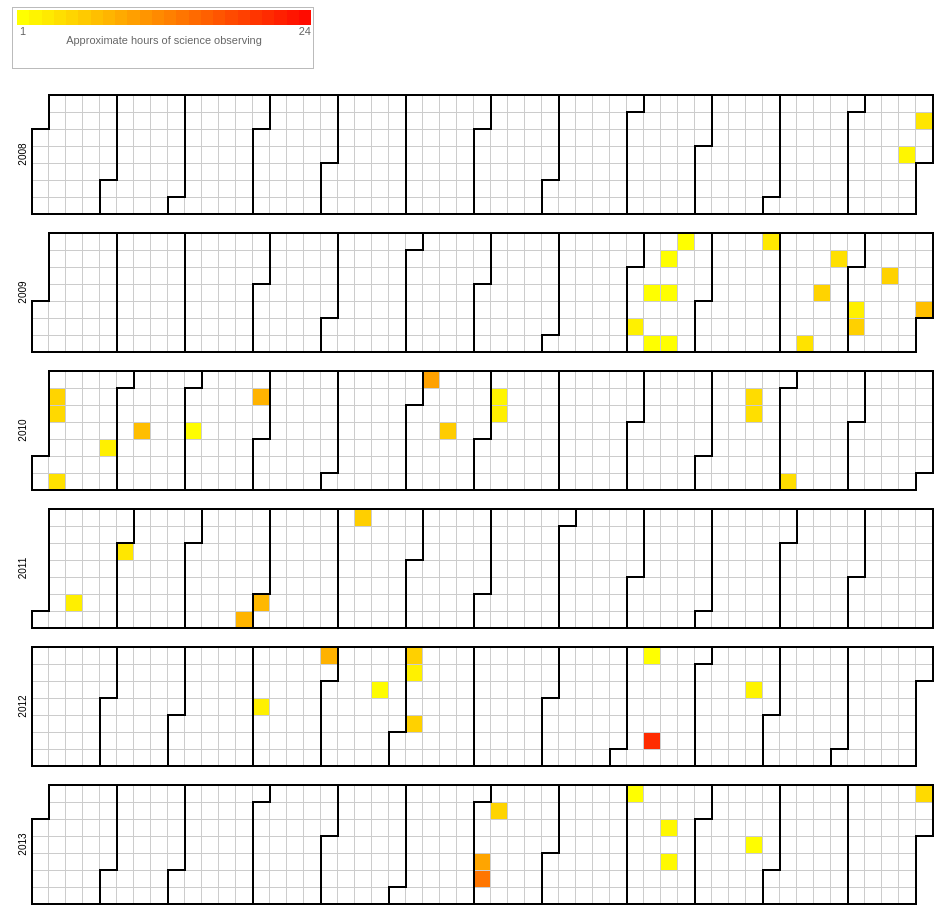
D3 v3 page, settled after 480 driven frames (8 s of simulated time); the page loaded 1 data file(s).



var width = 960,
    height = 136,
    cellSize = 17; // cell size

var day = d3.time.format("%w"),
    week = d3.time.format("%U"),
    percent = d3.format(".1%"),
    format = d3.time.format("%Y-%m-%d");

var color = d3.scale.linear()
            .domain([1, 24])
            .range(["yellow", "red"]);

var svg = d3.select("body").selectAll("svg")
    .data(d3.range(2008, 2014))
  .enter().append("svg")
    .attr("width", width)
    .attr("height", height)
  .append("g")
    .attr("transform", "translate(" + ((width - cellSize * 53) / 2) + "," + (height - cellSize * 7 - 1) + ")");

svg.append("text")
    .attr("transform", "translate(-6," + cellSize * 3.5 + ")rotate(-90)")
    .style("text-anchor", "middle")
    .text(function(d) { return d; });

var rect = svg.selectAll(".day")
    .data(function(d) { return d3.time.days(new Date(d, 0, 1), new Date(d + 1, 0, 1)); })
  .enter().append("rect")
    .attr("class", "day")
    .attr("width", cellSize)
    .attr("height", cellSize)
    .attr("x", function(d) { return week(d) * cellSize; })
    .attr("y", function(d) { return day(d) * cellSize; })
    .datum(format);

rect.append("title")
    .text(function(d) { return d; });

svg.selectAll(".month")
    .data(function(d) { return d3.time.months(new Date(d, 0, 1), new Date(d + 1, 0, 1)); })
  .enter().append("path")
    .attr("class", "month")
    .attr("d", monthPath);

d3.csv("VladislavKondratiev.csv", function(error, csv) {
  var data = d3.nest()
    .key(function(d) { return d.Date; })
    .rollup(function(d) { return d[0].Time; })
    .map(csv);
  rect.filter(function(d) { return d in data; })
      .style("fill", function(d) { return color(data[d]); })
      .attr("class", function(d) { return "day"; })
    .select("title")
      .text(function(d) { return d + ": " + Math.round(data[d]) + " hour(s)"; });
});

function monthPath(t0) {
  // console.log(t0);
  var t1 = new Date(t0.getFullYear(), t0.getMonth() + 1, 0),
      d0 = +day(t0), w0 = +week(t0),
      d1 = +day(t1), w1 = +week(t1);
  return "M" + (w0 + 1) * cellSize + "," + d0 * cellSize
      + "H" + w0 * cellSize + "V" + 7 * cellSize
      + "H" + w1 * cellSize + "V" + (d1 + 1) * cellSize
      + "H" + (w1 + 1) * cellSize + "V" + 0
      + "H" + (w0 + 1) * cellSize + "Z";
}

d3.select(self.frameElement).style("height", "2910px");

colorlegend("#mylegend", color, "linear", {title: "Approximate hours of science observing", boxHeight: 15, boxWidth: 30});


// ── colorlegend.js
/*jshint browser:true, indent:2, globalstrict: true, laxcomma: true, laxbreak: true */
/*global d3:true */

/*
 * colorlegend
 *
 * This script can be used to draw a color legend for a 
 * [d3.js scale](https://github.com/mbostock/d3/wiki/Scales) 
 * on a specified html div element. 
 * [d3.js](http://mbostock.github.com/d3/) is required.
 *
 */

'use strict';

var colorlegend = function (target, scale, type, options) {

  var scaleTypes = ['linear', 'quantile', 'ordinal']
    , found = false
    , opts = options || {}
    , boxWidth = opts.boxWidth || 20        // width of each box (int)
    , boxHeight = opts.boxHeight || 20      // height of each box (int)
    , title = opts.title || null            // draw title (string)
    , fill = opts.fill || false             // fill the element (boolean)
    , linearBoxes = opts.linearBoxes || 24   // number of boxes for linear scales (int)
    , htmlElement = document.getElementById(target.substring(0, 1) === '#' ? target.substring(1, target.length) : target)  // target container element - strip the prefix #
    , w = htmlElement.offsetWidth           // width of container element
    , h = htmlElement.offsetHeight          // height of container element
    , colors = []
    , padding = [2, 4, 10, 4]               // top, right, bottom, left
    , boxSpacing = type === 'ordinal' ? 3 : 0 // spacing between boxes
    , titlePadding = title ? 11 : 0
    , domain = scale.domain()
    , range = scale.range()    
    , i = 0;

  // check for valid input - 'quantize' not included
  for (i = 0 ; i < scaleTypes.length ; i++) {
    if (scaleTypes[i] === type) {
      found = true;
      break;
    }
  }
  if (! found)
    throw new Error('Scale type, ' + type + ', is not suported.');

  
  // setup the colors to use
  if (type === 'quantile') {
    colors = range;
  }
  else if (type === 'ordinal') {
    for (i = 0 ; i < domain.length ; i++) {
      colors[i] = range[i];
    }
  }
  else if (type === 'linear') {
    var min = domain[0];
    var max = domain[domain.length - 1];
    for (i = 0; i < linearBoxes ; i++) {
      colors[i] = scale(min + i * ((max - min) / linearBoxes));
    }
  }
  
  // check the width and height and adjust if necessary to fit in the element
  // use the range if quantile
  if (fill || w < (boxWidth + boxSpacing) * colors.length + padding[1] + padding[3]) {
    boxWidth = (w - padding[1] - padding[3] - (boxSpacing * colors.length)) / colors.length;
  }
  if (fill || h < boxHeight + padding[0] + padding[2] + titlePadding) {  
    boxHeight = h - padding[0] - padding[2] - titlePadding;    
  }
  
  // set up the legend graphics context
  var legend = d3.select(target)
    .append('svg')
      .attr('width', w)
      .attr('height', h)
    .append('g')
      .attr('class', 'colorlegend')
      .attr('transform', 'translate(' + padding[3] + ',' + padding[0] + ')')
      .style('font-size', '11px')
      .style('fill', '#666');
      
  var legendBoxes = legend.selectAll('g.legend')
      .data(colors)
    .enter().append('g');

  // value labels
  legendBoxes.append('text')
      .attr('class', 'colorlegend-labels')
      .attr('dy', '.71em')
      .attr('x', function (d, i) {
        return i * (boxWidth + boxSpacing) + (type !== 'ordinal' ? (boxWidth / 2) : 0);
      })
      .attr('y', function () {
        return boxHeight + 2;
      })
      .style('text-anchor', function () {
        return type === 'ordinal' ? 'start' : 'middle';
      })
      .style('pointer-events', 'none')
      .text(function (d, i) {
        // show label for all ordinal values
        if (type === 'ordinal') {
          return domain[i];
        }
        // show only the first and last for others
        else {
          if (i === 0)
            return domain[0];
          if (i === colors.length - 1) 
            return domain[domain.length - 1];
        }
      });

  // the colors, each color is drawn as a rectangle
  legendBoxes.append('rect')
      .attr('x', function (d, i) { 
        return i * (boxWidth + boxSpacing);
      })
      .attr('width', boxWidth)
      .attr('height', boxHeight)
      .style('fill', function (d, i) { return colors[i]; });
  
  // show a title in center of legend (bottom)
  if (title) {
    legend.append('text')
        .attr('class', 'colorlegend-title')
        .attr('x', (colors.length * (boxWidth / 2)))
        .attr('y', boxHeight + titlePadding)
        .attr('dy', '.71em')
        .style('text-anchor', 'middle')
        .style('pointer-events', 'none')
        .text(title);
  }
    
  return this;
};


### data: VladislavKondratiev.csv
Date, Time
2008-12-24, 1.806
2008-12-29, 3.216
2009-09-04, 2.284
2009-09-09, 0.05556
2009-09-12, 0.05528
2009-09-14, 0.05556
2009-09-16, 0.05528
2009-09-19, 0.05556
2009-09-20, 0.05556
2009-10-25, 2.942
2009-11-14, 3.538
2009-11-18, 4.955
2009-11-23, 3.773
2009-12-03, 2.365
2009-12-04, 5.254
2009-12-15, 5.059
2009-12-31, 6.769
2010-01-04, 4.918
2010-01-05, 4.42
2010-01-09, 3.586
2010-01-28, 2.319
2010-02-10, 6.901
2010-03-03, 1.191
2010-03-29, 7.855
2010-06-06, 9.469
2010-06-16, 5.585
2010-07-05, 1.874
2010-07-06, 2.486
2010-10-18, 4.123
2010-10-19, 3.848
2010-11-06, 3.935
2011-01-14, 2.487
2011-02-01, 3.194
2011-03-26, 7.754
2011-04-01, 7.426
2011-05-08, 5.301
2012-04-04, 2.354
2012-04-29, 7.92
2012-05-22, 1.252
2012-06-03, 5.226
2012-06-04, 2.22
2012-06-07, 5.19
2012-09-09, 0.5931
2012-09-14, 20.02
2012-10-23, 2.028
2013-07-04, 9.099
2013-07-05, 13.37
2013-07-08, 4.841
2013-09-01, 0.9564
2013-09-17, 1.604
2013-09-19, 1.556
2013-10-23, 1.184
2013-12-29, 4.301